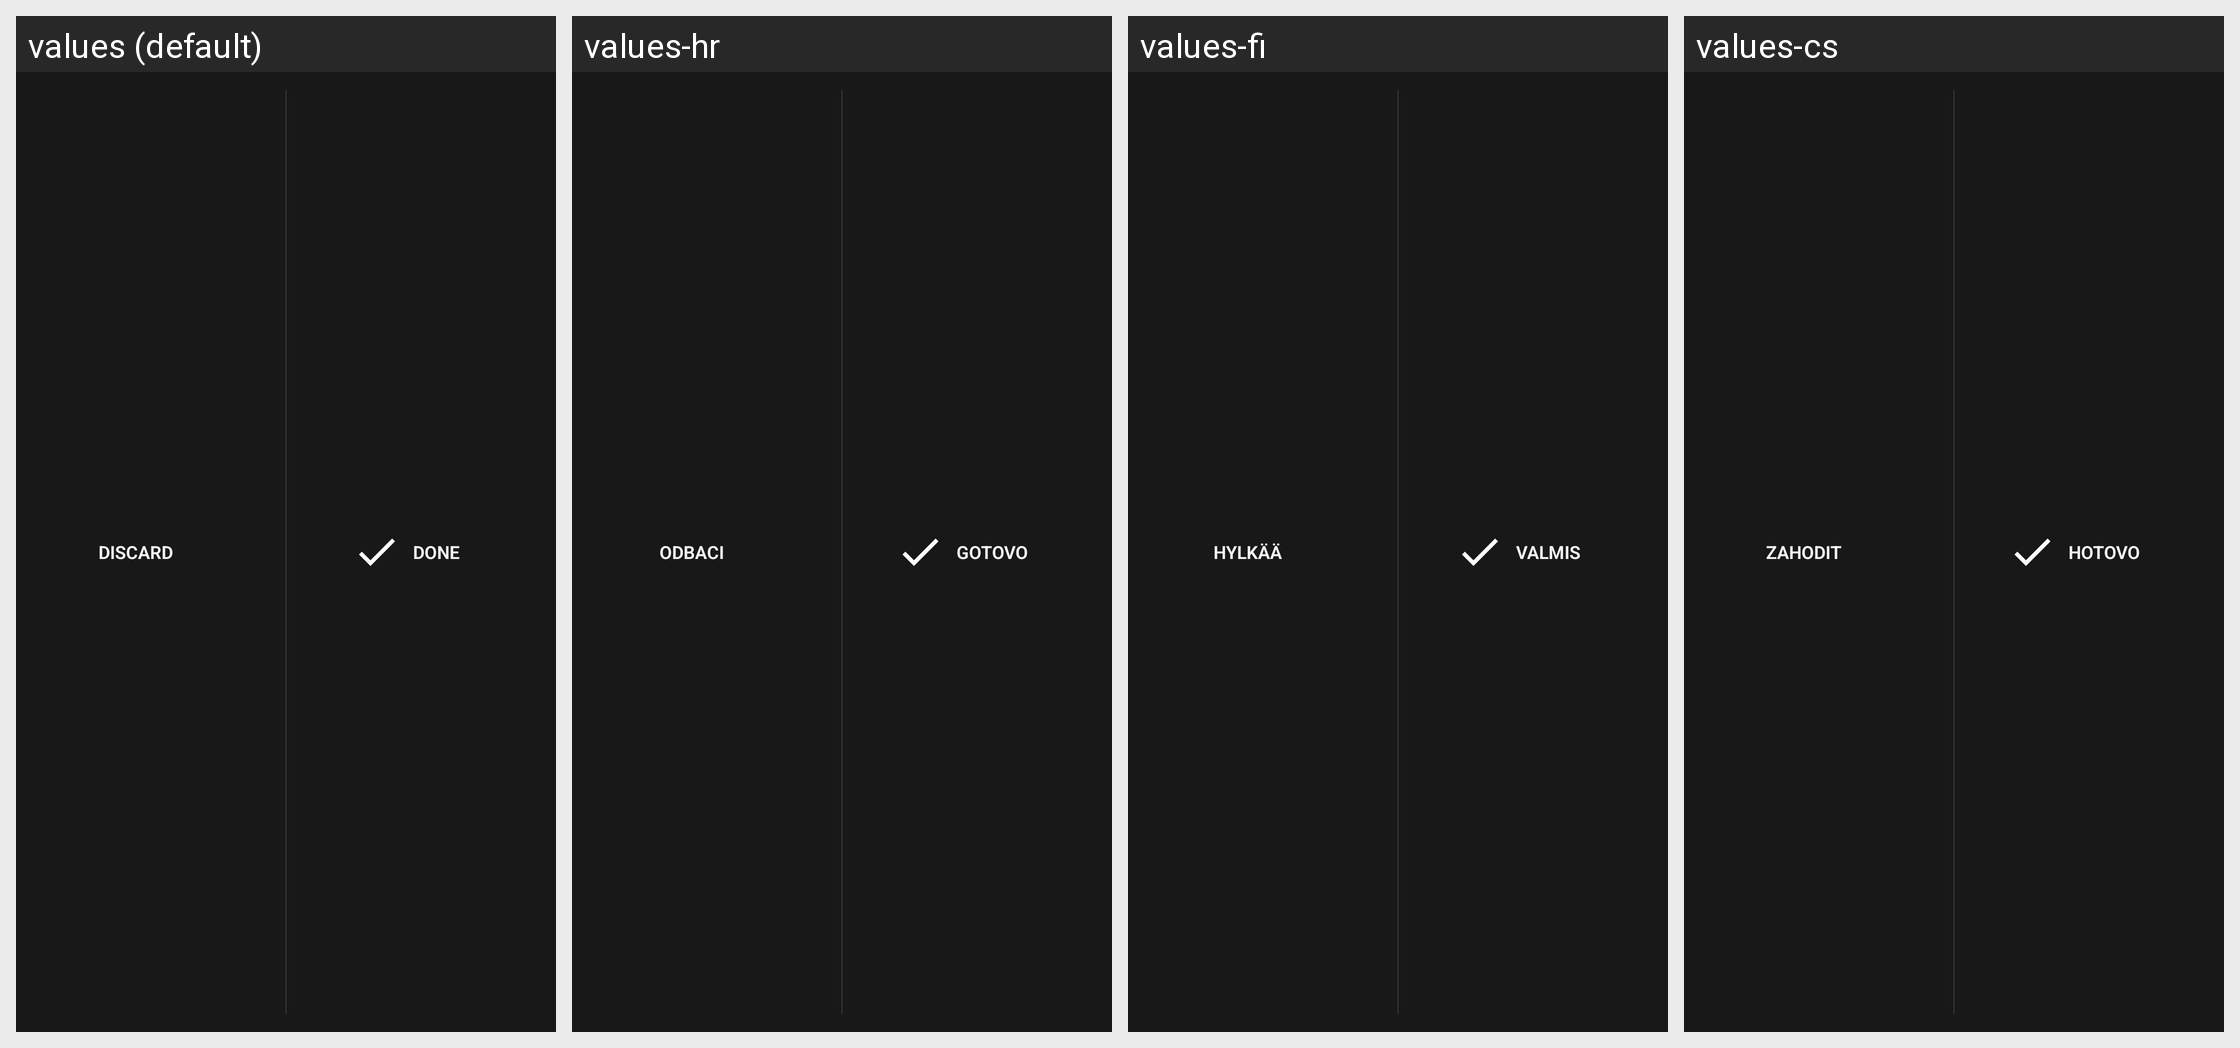

Strings drawn on this Android screen and how each of the app's shown locales translates them:
Android screen res/layout/actionbar_custom_view_done_discard.xml rendered under 4 locales, left to right: values (default), values-hr, values-fi, values-cs. Device: Nexus 5 (rendered at 1080×1920; each locale shown at half size, 540×960, under a caption strip naming it); theme Mizuu.Theme.
Other locales in the repository, not shown: values-ar, values-da, values-de, values-es, values-fr, values-he, values-hu, values-it, values-nl-rNL, values-pl, values-pt, values-ro, values-sv, values-tr.
Strings drawn on this screen, with the default value and each locale's value (text and hints the layout hard-codes, and strings that could not be matched under every locale, appear in the picture but are not listed):

discard
  values: Discard
  values-hr: Odbaci
  values-fi: Hylkää
  values-cs: Zahodit

done
  values: Done
  values-hr: Gotovo
  values-fi: Valmis
  values-cs: Hotovo
